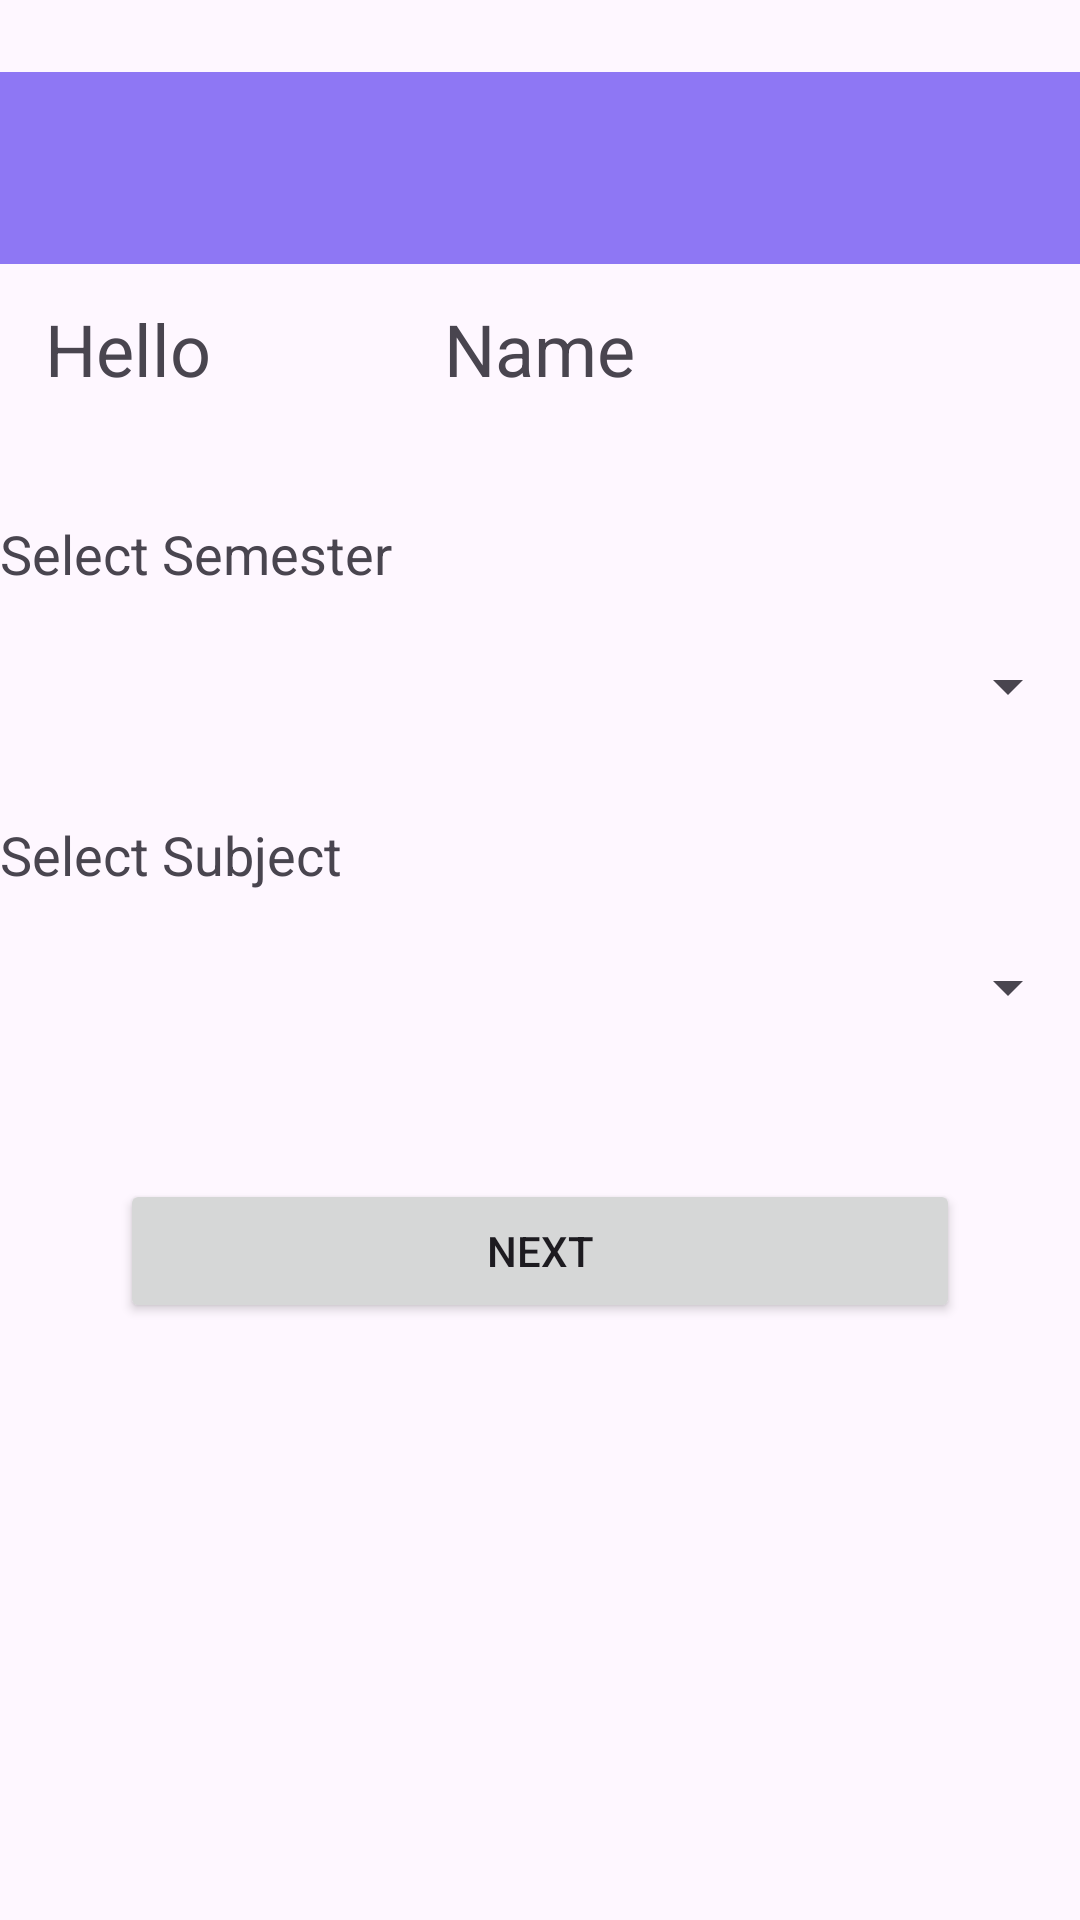

Reconstruct the res/layout file that produces this screen, plus the resources it refers to.
<!-- AndroidManifest.xml: application theme Theme.Ecm -->
<!-- res/layout/activity_homescreen.xml -->
<RelativeLayout xmlns:android="http://schemas.android.com/apk/res/android"
    xmlns:app="http://schemas.android.com/apk/res-auto"
    xmlns:tools="http://schemas.android.com/tools"
    android:id="@+id/main"
    android:layout_width="match_parent"
    android:layout_height="match_parent"
    android:padding="0dp"
    tools:context=".Homescreen">

    <com.google.android.material.appbar.AppBarLayout
        android:id="@+id/appBarLayout"
        android:layout_width="match_parent"
        android:layout_height="wrap_content"
        android:layout_marginTop="24dp"
        android:theme="@style/ThemeOverlay.AppCompat.Dark.ActionBar">

        <androidx.appcompat.widget.Toolbar
            android:id="@+id/toolbar"
            android:layout_width="match_parent"
            android:layout_height="wrap_content"
            android:background="#8e77f4"
            app:popupTheme="@style/ThemeOverlay.AppCompat.Light" />

    </com.google.android.material.appbar.AppBarLayout>

    <TextView
        android:layout_width="wrap_content"
        android:layout_height="wrap_content"
        android:text="Hello"
        android:textSize="24sp"
        android:layout_marginTop="100dp"
        android:layout_marginLeft="15dp"
        android:layout_alignParentTop="true"
        android:layout_centerHorizontal="false"/>

    <TextView
        android:id="@+id/tv_name"
        android:layout_width="wrap_content"
        android:layout_height="wrap_content"
        android:layout_marginTop="100dp"
        android:text="Name"
        android:textSize="24sp"
        android:layout_alignParentTop="true"
        android:layout_centerHorizontal="true"
        android:paddingBottom="20dp"/>

    <TextView
        android:id="@+id/tv_select_semester"
        android:layout_width="wrap_content"
        android:layout_height="wrap_content"
        android:text="Select Semester"
        android:textSize="18sp"
        android:layout_below="@id/tv_name"
        android:layout_marginTop="20dp"/>

    <Spinner
        android:id="@+id/spinner_semester"
        android:layout_width="match_parent"
        android:layout_height="wrap_content"
        android:layout_below="@id/tv_select_semester"
        android:layout_marginTop="8dp"
        android:minHeight="48dp"
        android:autofillHints="Semester"/>

    <TextView
        android:id="@+id/tv_select_subject"
        android:layout_width="wrap_content"
        android:layout_height="wrap_content"
        android:text="Select Subject"
        android:textSize="18sp"
        android:layout_below="@id/spinner_semester"
        android:layout_marginTop="20dp"/>

    <Spinner
        android:id="@+id/spinner_subject"
        android:layout_width="match_parent"
        android:layout_height="wrap_content"
        android:layout_below="@id/tv_select_subject"
        android:autofillHints="Subjects"
        android:layout_marginTop="8dp"
        android:enabled="false"
        android:minHeight="48dp" />

    <Button
        android:id="@+id/btn_next"
        android:layout_width="match_parent"
        android:layout_height="wrap_content"
        android:text="Next"
        android:layout_below="@id/spinner_subject"
        android:layout_centerHorizontal="true"
        android:layout_marginTop="20dp"
        android:layout_margin="40dp"/>
</RelativeLayout>
<!-- resources referenced by this layout -->
<resources>
  <style name="Theme.Ecm" parent="Base.Theme.Ecm" />
  <style name="Base.Theme.Ecm" parent="Theme.Material3.DayNight.NoActionBar">
          
          
      </style>
</resources>
